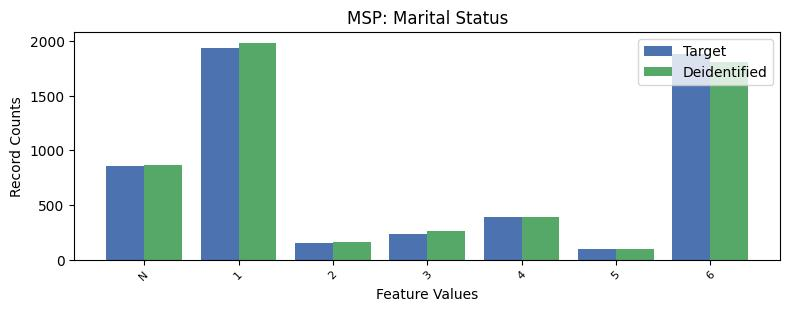

Values plotted in this chart, from the file beside it:
, MSP, count_target, count_deidentified
0, 1, 1942, 1985
1, 6, 1887, 1814
2, -1, 861, 863
3, 4, 389, 394
4, 3, 235, 267
5, 2, 156, 162
6, 5, 97, 102
